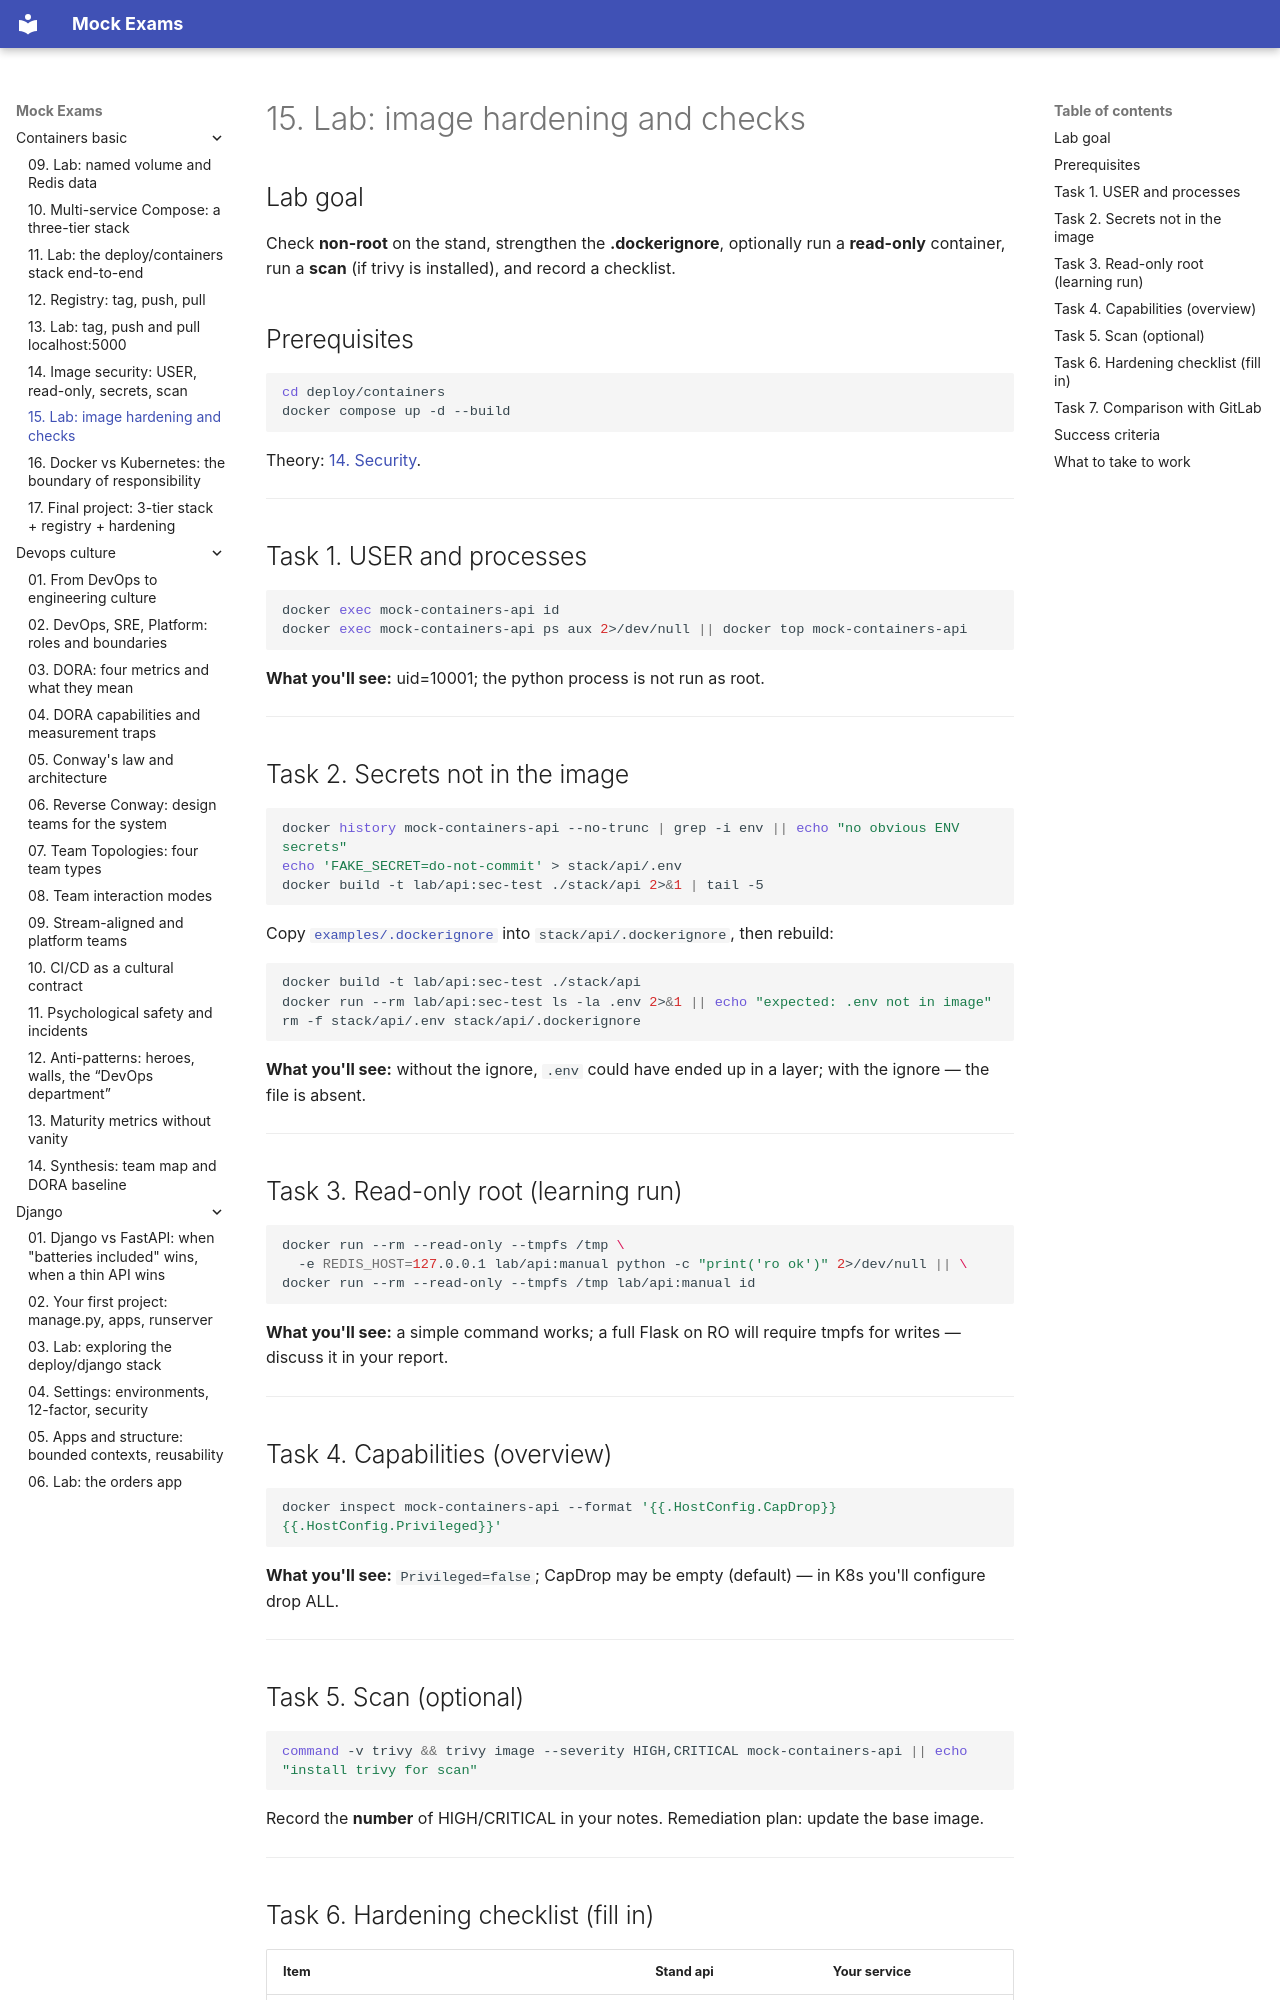

repository: FedorArbuzov/mock-exams · page: containers-basic/15-lab-security/index.html · generator: mkdocs

# 15. Lab: image hardening and checks

## Lab goal

Check **non-root** on the stand, strengthen the **.dockerignore**, optionally run a **read-only** container, run a **scan** (if trivy is installed), and record a checklist.

## Prerequisites

```bash
cd deploy/containers
docker compose up -d --build
```

Theory: [14. Security](14-security.md).

---

## Task 1. USER and processes

```bash
docker exec mock-containers-api id
docker exec mock-containers-api ps aux 2>/dev/null || docker top mock-containers-api
```

**What you'll see:** uid=10001; the python process is not run as root.

---

## Task 2. Secrets not in the image

```bash
docker history mock-containers-api --no-trunc | grep -i env || echo "no obvious ENV secrets"
echo 'FAKE_SECRET=do-not-commit' > stack/api/.env
docker build -t lab/api:sec-test ./stack/api 2>&1 | tail -5
```

Copy [`examples/.dockerignore`](examples/.dockerignore) into `stack/api/.dockerignore`, then rebuild:

```bash
docker build -t lab/api:sec-test ./stack/api
docker run --rm lab/api:sec-test ls -la .env 2>&1 || echo "expected: .env not in image"
rm -f stack/api/.env stack/api/.dockerignore
```

**What you'll see:** without the ignore, `.env` could have ended up in a layer; with the ignore — the file is absent.

---

## Task 3. Read-only root (learning run)

```bash
docker run --rm --read-only --tmpfs /tmp \
  -e REDIS_HOST=127.0.0.1 lab/api:manual python -c "print('ro ok')" 2>/dev/null || \
docker run --rm --read-only --tmpfs /tmp lab/api:manual id
```

**What you'll see:** a simple command works; a full Flask on RO will require tmpfs for writes — discuss it in your report.

---

## Task 4. Capabilities (overview)

```bash
docker inspect mock-containers-api --format '{{.HostConfig.CapDrop}} {{.HostConfig.Privileged}}'
```

**What you'll see:** `Privileged=false`; CapDrop may be empty (default) — in K8s you'll configure drop ALL.

---
